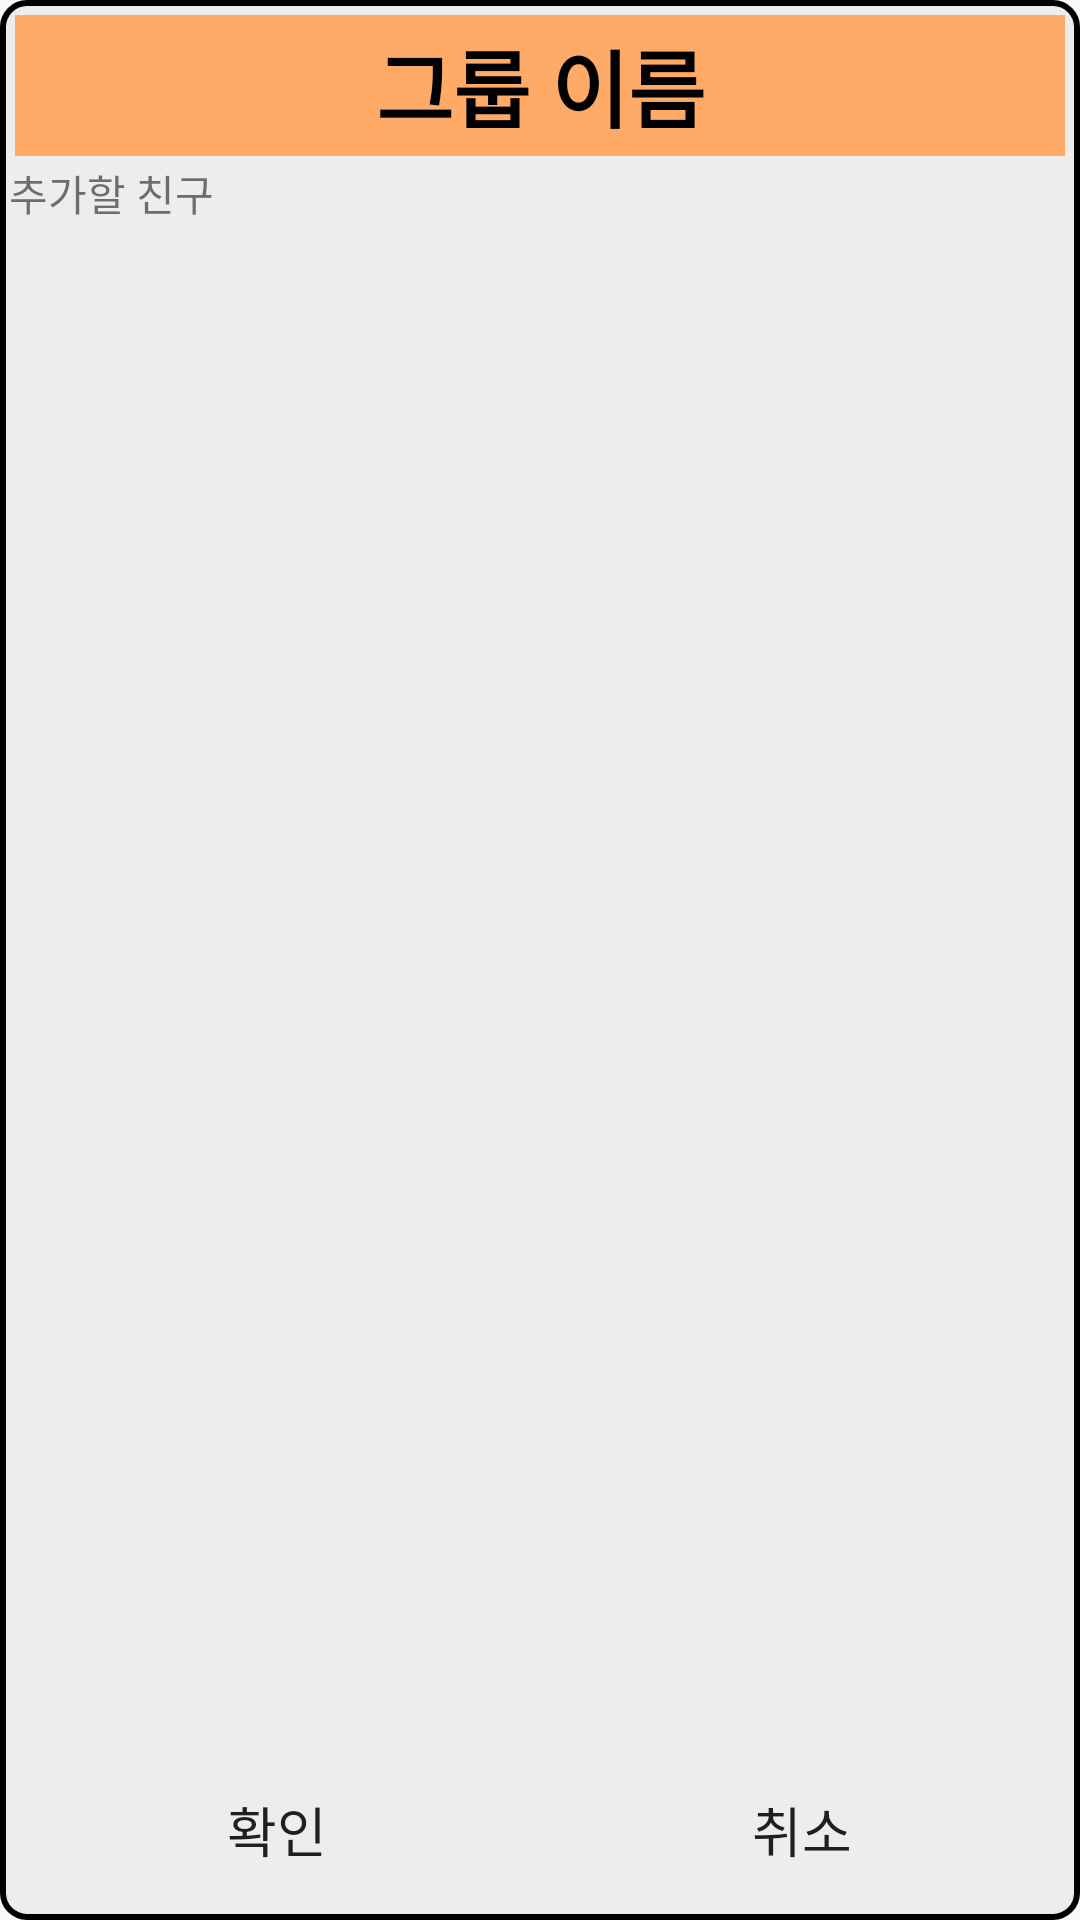

Layout XML and referenced resources for this Android screen:
<!-- AndroidManifest.xml: application theme Theme.TeamOne -->
<!-- res/layout/activity_groupmemberadder.xml -->
<?xml version="1.0" encoding="utf-8"?>
<LinearLayout xmlns:android="http://schemas.android.com/apk/res/android"
    android:id="@+id/gmAdder"
    android:layout_width="match_parent"
    android:layout_height="match_parent"
    android:background="@drawable/layout_border_gray"
    android:orientation="vertical">


    <TextView
        android:layout_width="match_parent"
        android:layout_height="wrap_content"
        android:text="그룹 이름"
        android:background="@drawable/textview_solid"
        android:padding="3dp"
        android:textStyle="bold"
        android:layout_margin="2dp"
        android:textSize="28dp"
        android:textColor="@color/black"
        android:textAlignment="center"
        android:id="@+id/GroupNames"/>

    <TextView
        android:layout_width="match_parent"
        android:layout_height="wrap_content"
        android:text="추가할 친구" />

    <ScrollView
        android:layout_width="match_parent"
        android:layout_height="match_parent"
        android:layout_weight="1">

        <LinearLayout
            android:layout_width="match_parent"
            android:layout_height="wrap_content"
            android:orientation="vertical" >

            <androidx.recyclerview.widget.RecyclerView
                android:id="@+id/friendList"
                android:layout_width="wrap_content"
                android:layout_height="wrap_content" />

        </LinearLayout>
    </ScrollView>

    <LinearLayout
        android:layout_width="match_parent"
        android:layout_height="wrap_content"
        android:orientation="horizontal">

        <Button
            android:id="@+id/btnOK"
            android:layout_width="wrap_content"
            android:layout_height="wrap_content"
            android:layout_weight="1"
            android:background="@drawable/button1"
            android:layout_marginLeft="3dp"
            android:layout_marginRight="1dp"
            android:layout_marginBottom="3dp"
            android:textSize="18dp"
            android:text="확인"/>

        <Button
            android:id="@+id/btnCancel"
            android:layout_width="wrap_content"
            android:layout_height="wrap_content"
            android:layout_weight="1"
            android:background="@drawable/button1"
            android:layout_marginRight="3dp"
            android:layout_marginLeft="1dp"
            android:layout_marginBottom="3dp"
            android:textSize="18dp"
            android:text="취소" />
    </LinearLayout>

</LinearLayout>
<!-- resources referenced by this layout -->
<resources>
  <color name="black">#FF000000</color>
  <!-- drawable button1 (drawable) -->
  <?xml version="1.0" encoding="utf-8"?>
  <shape xmlns:android="http://schemas.android.com/apk/res/android">
      <solid android:color="@drawable/buttoncolor" />
      <stroke
          android:width="0dp"
          android:color="@color/mainColor" />
      <padding android:bottom="10dp" android:top="10dp" android:left="10dp" android:right="10dp"/>
      <corners
          android:topLeftRadius="5dp"
          android:topRightRadius="5dp"
          android:bottomLeftRadius="5dp"
          android:bottomRightRadius="5dp"
          />
  </shape>
  <!-- drawable layout_border_gray (drawable) -->
  <?xml version="1.0" encoding="utf-8"?>
  <layer-list xmlns:android="http://schemas.android.com/apk/res/android">
      <item>
          <shape android:shape="rectangle">
  
              <stroke android:width="2dp"
                  android:color="@color/black" />
              <corners android:radius="8dp"/>
              <padding android:bottom="3dp"
                  android:left="3dp"
                  android:right="3dp"
                  android:top="3dp"/>
              <solid android:color="#ededed"></solid>
          </shape>
      </item>
  </layer-list>
  <!-- drawable textview_solid (drawable) -->
  <?xml version="1.0" encoding="utf-8"?>
  <selector xmlns:android="http://schemas.android.com/apk/res/android">
      <item>
          <shape>
              <solid android:color="@color/mainColor" />
          </shape>
      </item>
  </selector>
  <style name="Theme.TeamOne" parent="Theme.AppCompat.Light">
          
          <item name="colorPrimary">#C14E41</item>
          <item name="colorPrimaryVariant">@color/mainColor</item>
          <item name="colorOnPrimary">@color/white</item>
  
          
          <item name="colorSecondary">@color/teal_200</item>
          <item name="colorSecondaryVariant">@color/teal_700</item>
          <item name="colorOnSecondary">@color/black</item>
          
          <item name="windowActionBar">false</item>
          <item name="windowNoTitle">true</item>
          <item name="android:statusBarColor" tools:targetApi="l">@color/mainColor</item>
          
      </style>
  <color name="mainColor">#FFFFaa66</color>
  <color name="white">#FFFFFFFF</color>
  <color name="teal_200">#FF03DAC5</color>
  <color name="teal_700">#FF018786</color>
</resources>
